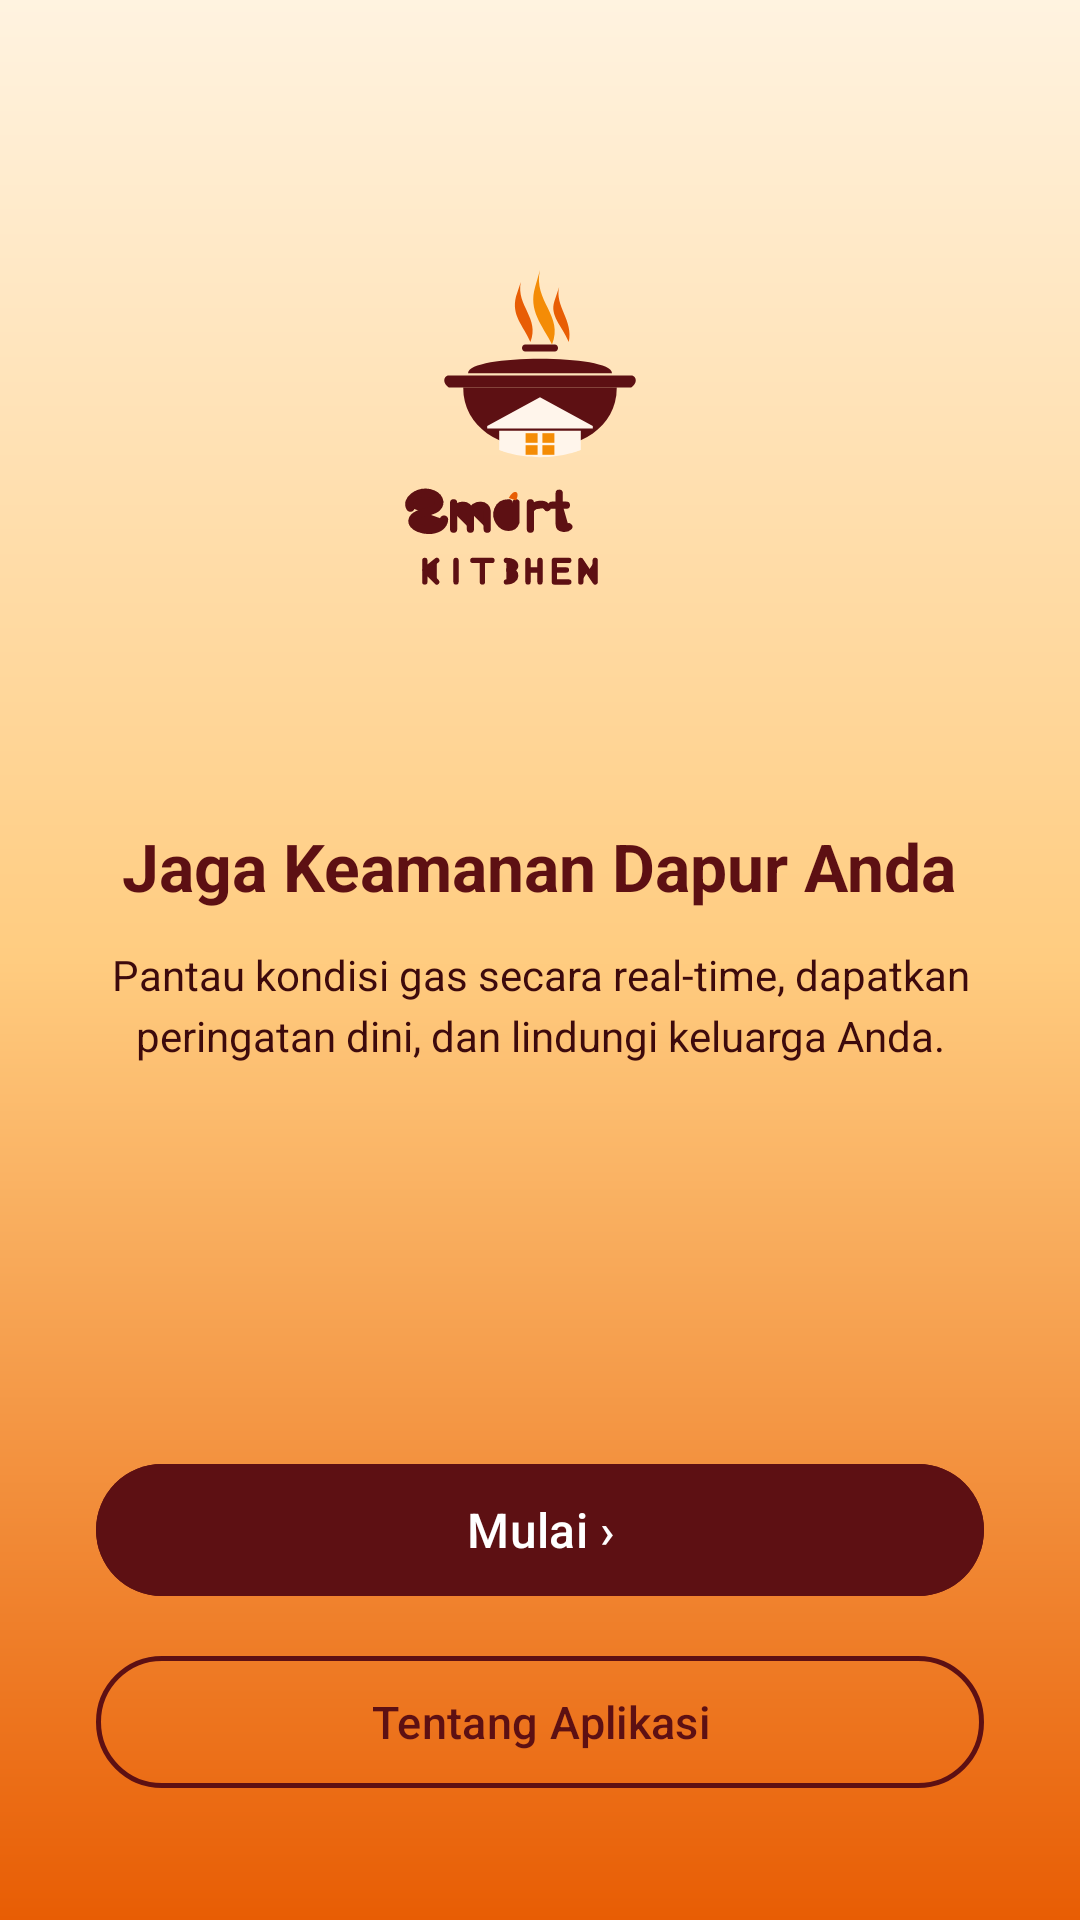

Produce the Android XML layout that renders to this screen, including the resource entries it uses.
<!-- AndroidManifest.xml: application theme Theme.SmartKitchen -->
<!-- res/layout/fragment_welcome.xml -->
<?xml version="1.0" encoding="utf-8"?>
<androidx.constraintlayout.widget.ConstraintLayout xmlns:android="http://schemas.android.com/apk/res/android"
    xmlns:app="http://schemas.android.com/apk/res-auto"
    android:layout_width="match_parent"
    android:layout_height="match_parent"
    android:background="@drawable/bg_splash_gradient"
    android:clickable="true"
    android:focusable="true">

    <LinearLayout
        android:layout_width="match_parent"
        android:layout_height="wrap_content"
        android:gravity="center"
        android:orientation="vertical"
        android:paddingHorizontal="32dp"
        app:layout_constraintBottom_toTopOf="@id/btn_welcome_start"
        app:layout_constraintTop_toTopOf="parent"
        app:layout_constraintVertical_bias="0.4">

        
        <ImageView
            android:layout_width="160dp"
            android:layout_height="160dp"
            android:contentDescription="@string/app_name"
            android:src="@drawable/ic_smart_kitchen_logo" />

        
        <TextView
            android:layout_width="wrap_content"
            android:layout_height="wrap_content"
            android:layout_marginTop="28dp"
            android:fontFamily="sans-serif-bold"
            android:gravity="center"
            android:text="@string/welcome_title"
            android:textColor="@color/brand_maroon"
            android:textSize="22sp"
            android:textStyle="bold" />

        
        <TextView
            android:layout_width="wrap_content"
            android:layout_height="wrap_content"
            android:layout_marginTop="12dp"
            android:fontFamily="sans-serif"
            android:gravity="center"
            android:lineSpacingExtra="4dp"
            android:text="@string/welcome_desc"
            android:textColor="@color/brand_maroon_dark"
            android:textSize="14sp" />

    </LinearLayout>

    
    <com.google.android.material.button.MaterialButton
        android:id="@+id/btn_welcome_start"
        android:layout_width="match_parent"
        android:layout_height="52dp"
        android:layout_marginHorizontal="32dp"
        android:layout_marginBottom="12dp"
        android:backgroundTint="@color/brand_maroon"
        android:fontFamily="sans-serif-medium"
        android:text="@string/btn_start"
        android:textColor="@color/white"
        android:textSize="16sp"
        app:cornerRadius="26dp"
        app:layout_constraintBottom_toTopOf="@id/btn_welcome_about" />

    
    <com.google.android.material.button.MaterialButton
        android:id="@+id/btn_welcome_about"
        style="@style/Widget.Material3.Button.OutlinedButton"
        android:layout_width="match_parent"
        android:layout_height="52dp"
        android:layout_marginHorizontal="32dp"
        android:layout_marginBottom="40dp"
        android:fontFamily="sans-serif-medium"
        android:text="@string/btn_about"
        android:textColor="@color/brand_maroon"
        android:textSize="15sp"
        app:cornerRadius="26dp"
        app:layout_constraintBottom_toBottomOf="parent"
        app:strokeColor="@color/brand_maroon"
        app:strokeWidth="1.5dp" />

</androidx.constraintlayout.widget.ConstraintLayout>
<!-- resources referenced by this layout -->
<resources>
  <color name="brand_maroon">#5D1013</color>
  <color name="brand_maroon_dark">#3D0A0C</color>
  <color name="white">#FFFFFFFF</color>
  <!-- drawable bg_splash_gradient (drawable) -->
  <?xml version="1.0" encoding="utf-8"?>
  <shape xmlns:android="http://schemas.android.com/apk/res/android"
      android:shape="rectangle">
      <gradient
          android:angle="270"
          android:startColor="#FFF3E0"
          android:centerColor="#FFCC80"
          android:endColor="#E85D04"
          android:type="linear" />
  </shape>
  <!-- drawable ic_smart_kitchen_logo: vector/xml drawable (drawable, 3741 chars, omitted) -->
  <string name="app_name">Smart Kitchen</string>
  <string name="btn_about">Tentang Aplikasi</string>
  <string name="btn_start">Mulai  ›</string>
  <string name="welcome_desc">Pantau kondisi gas secara real-time, dapatkan peringatan dini, dan lindungi keluarga Anda.</string>
  <string name="welcome_title">Jaga Keamanan Dapur Anda</string>
  <style name="Theme.SmartKitchen" parent="Base.Theme.SmartKitchen" />
  <style name="Base.Theme.SmartKitchen" parent="Theme.Material3.DayNight.NoActionBar">
          <item name="colorPrimary">@color/brand_maroon</item>
          <item name="colorOnPrimary">@color/white</item>
          <item name="colorPrimaryContainer">@color/brand_cream</item>
          <item name="colorOnPrimaryContainer">@color/brand_maroon</item>
          <item name="colorSecondary">@color/brand_orange</item>
          <item name="android:statusBarColor">@color/brand_maroon</item>
          <item name="android:windowLightStatusBar">false</item>
      </style>
  <color name="brand_cream">#FFF5EB</color>
  <color name="brand_orange">#E85D04</color>
</resources>
